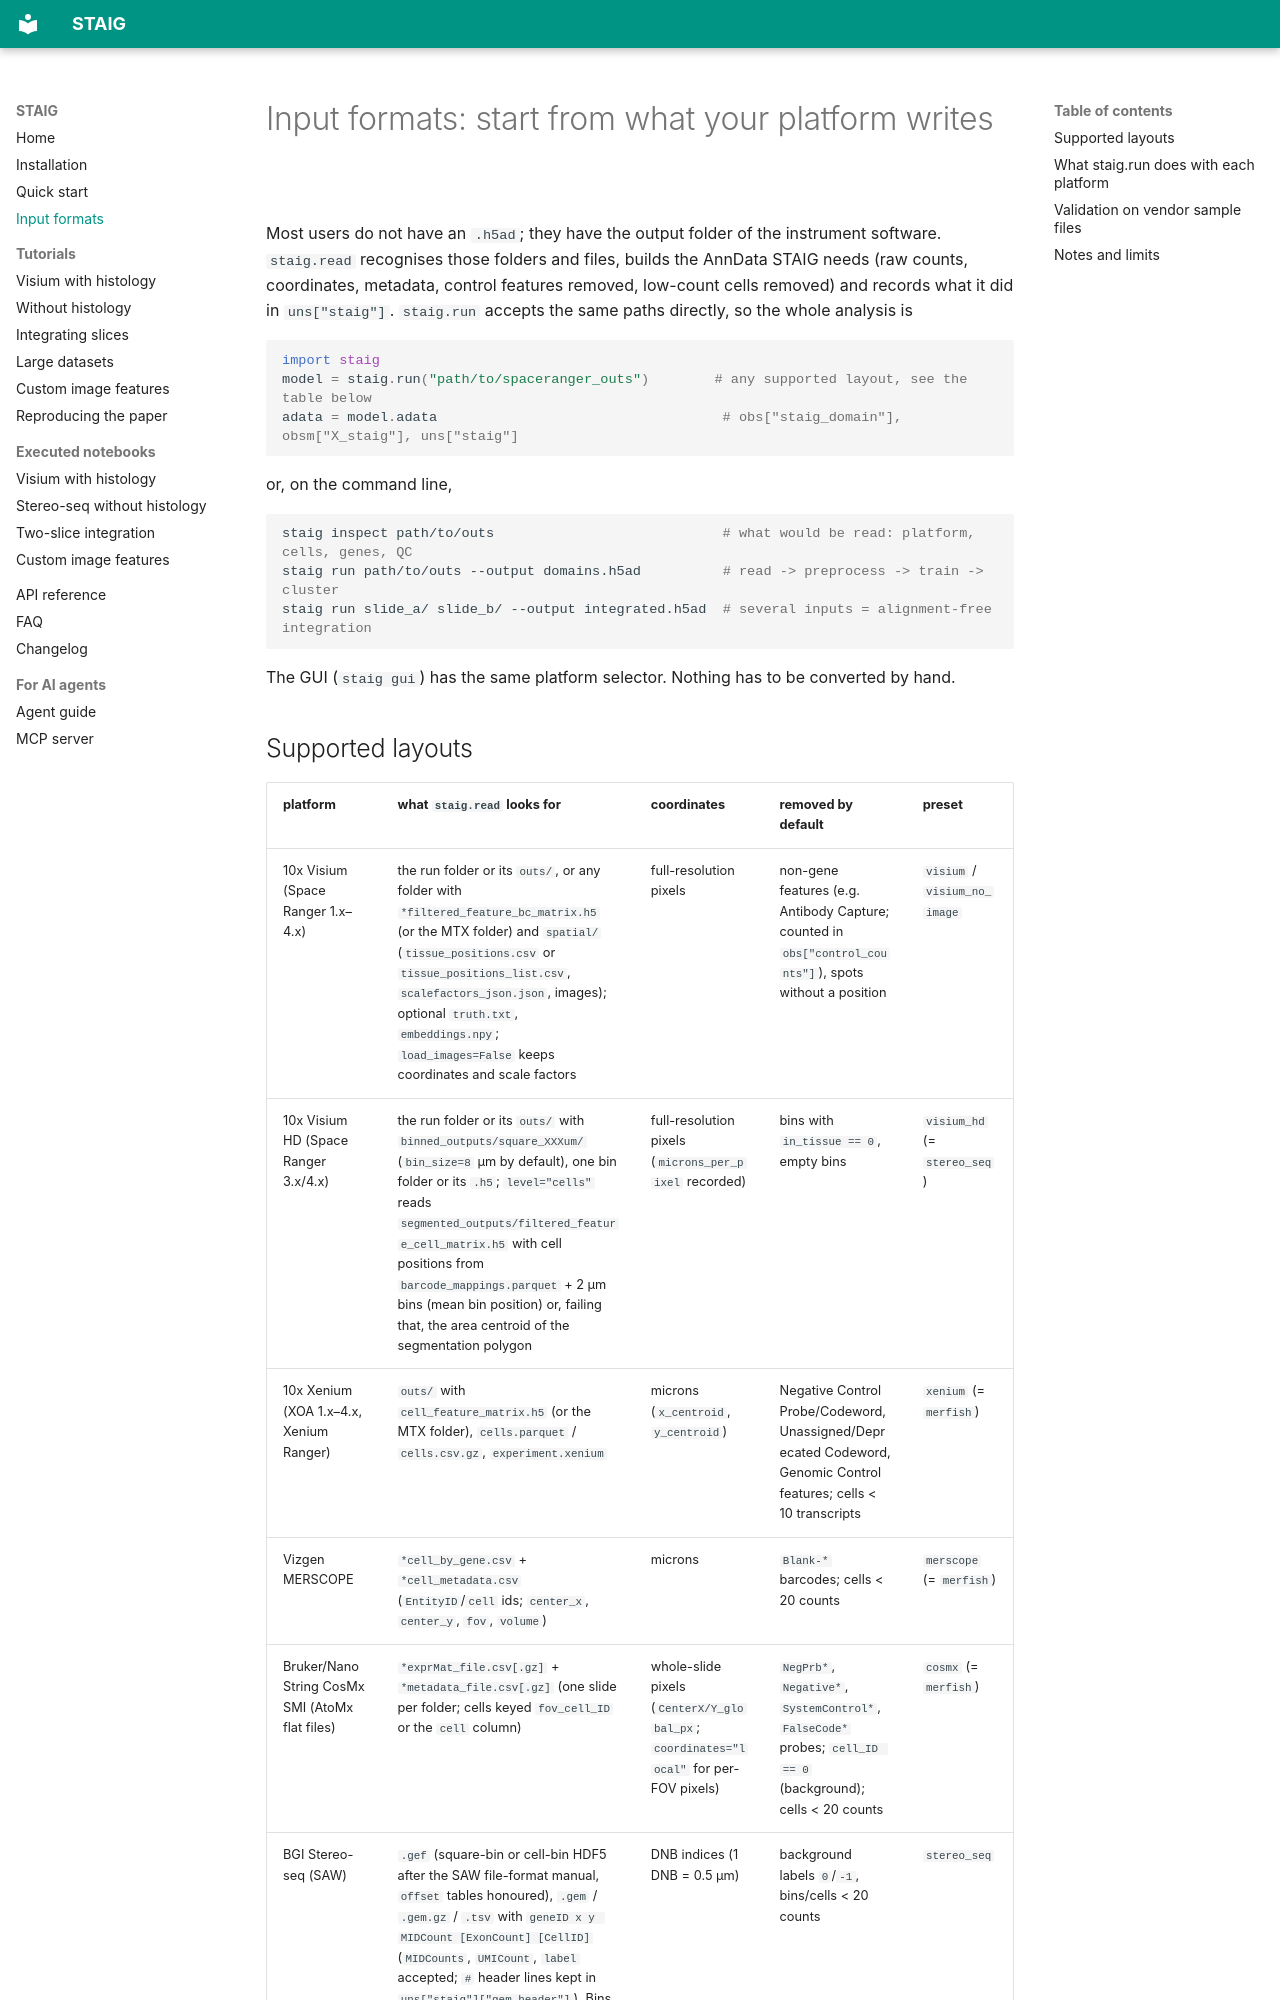

repository: y-itao/STAIG · page: input_formats/index.html · generator: mkdocs

# Input formats: start from what your platform writes

Most users do not have an `.h5ad`; they have the output folder of the instrument software. `staig.read`
recognises those folders and files, builds the AnnData STAIG needs (raw counts, coordinates, metadata,
control features removed, low-count cells removed) and records what it did in `uns["staig"]`.
`staig.run` accepts the same paths directly, so the whole analysis is

```python
import staig
model = staig.run("path/to/spaceranger_outs")        # any supported layout, see the table below
adata = model.adata                                   # obs["staig_domain"], obsm["X_staig"], uns["staig"]
```

or, on the command line,

```bash
staig inspect path/to/outs                            # what would be read: platform, cells, genes, QC
staig run path/to/outs --output domains.h5ad          # read -> preprocess -> train -> cluster
staig run slide_a/ slide_b/ --output integrated.h5ad  # several inputs = alignment-free integration
```

The GUI (`staig gui`) has the same platform selector. Nothing has to be converted by hand.
